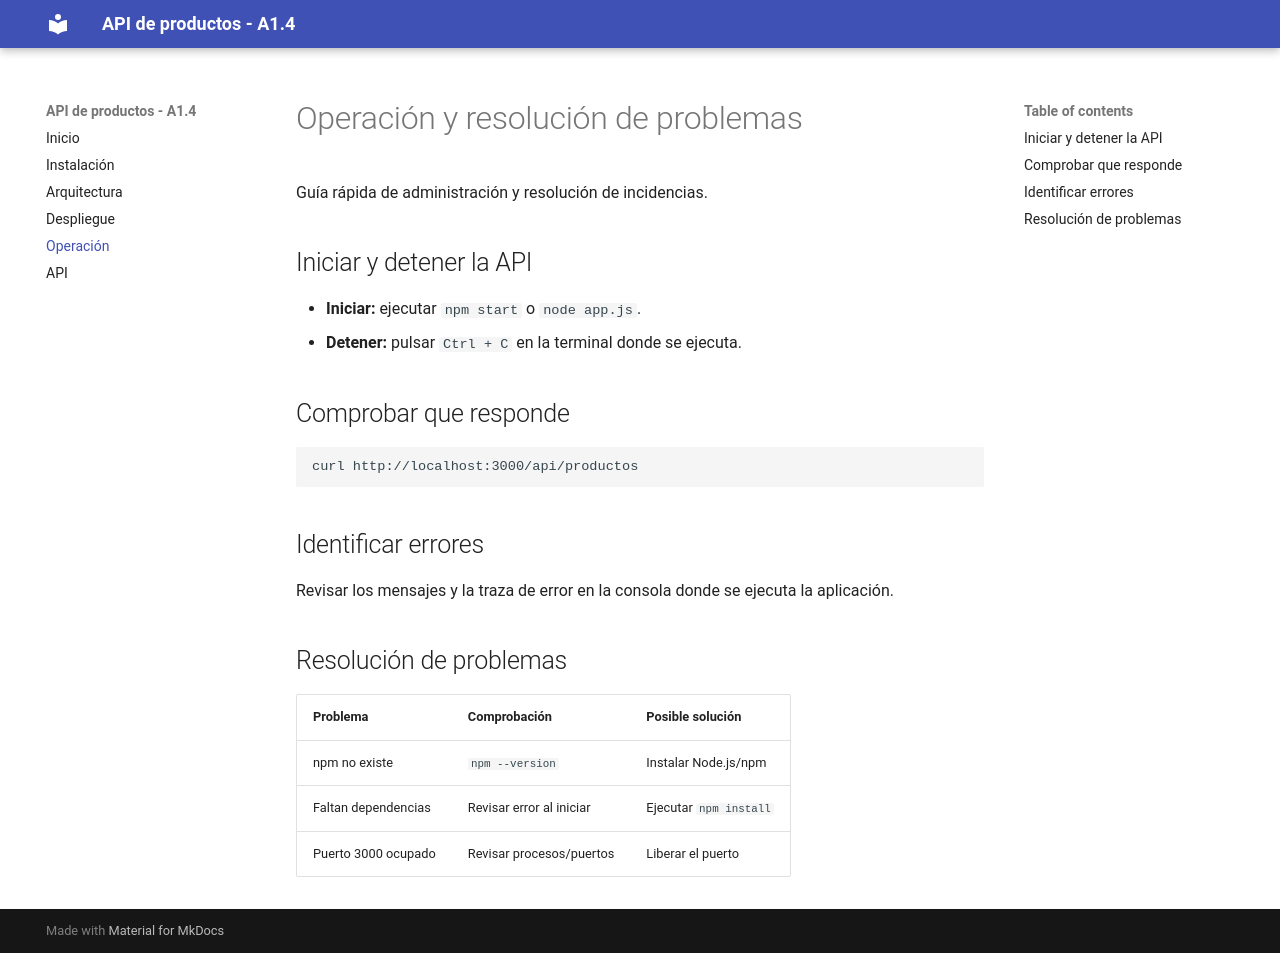

repository: polplana/api-productos-a14 · page: operacion/index.html · generator: mkdocs

# Operación y resolución de problemas

Guía rápida de administración y resolución de incidencias.

## Iniciar y detener la API
- **Iniciar:** ejecutar `npm start` o `node app.js`.
- **Detener:** pulsar `Ctrl + C` en la terminal donde se ejecuta.

## Comprobar que responde
```bash
curl http://localhost:3000/api/productos
```

## Identificar errores
Revisar los mensajes y la traza de error en la consola donde se ejecuta la aplicación.

## Resolución de problemas
| Problema | Comprobación | Posible solución |
| :--- | :--- | :--- |
| npm no existe | `npm --version` | Instalar Node.js/npm |
| Faltan dependencias | Revisar error al iniciar | Ejecutar `npm install` |
| Puerto 3000 ocupado | Revisar procesos/puertos | Liberar el puerto |
